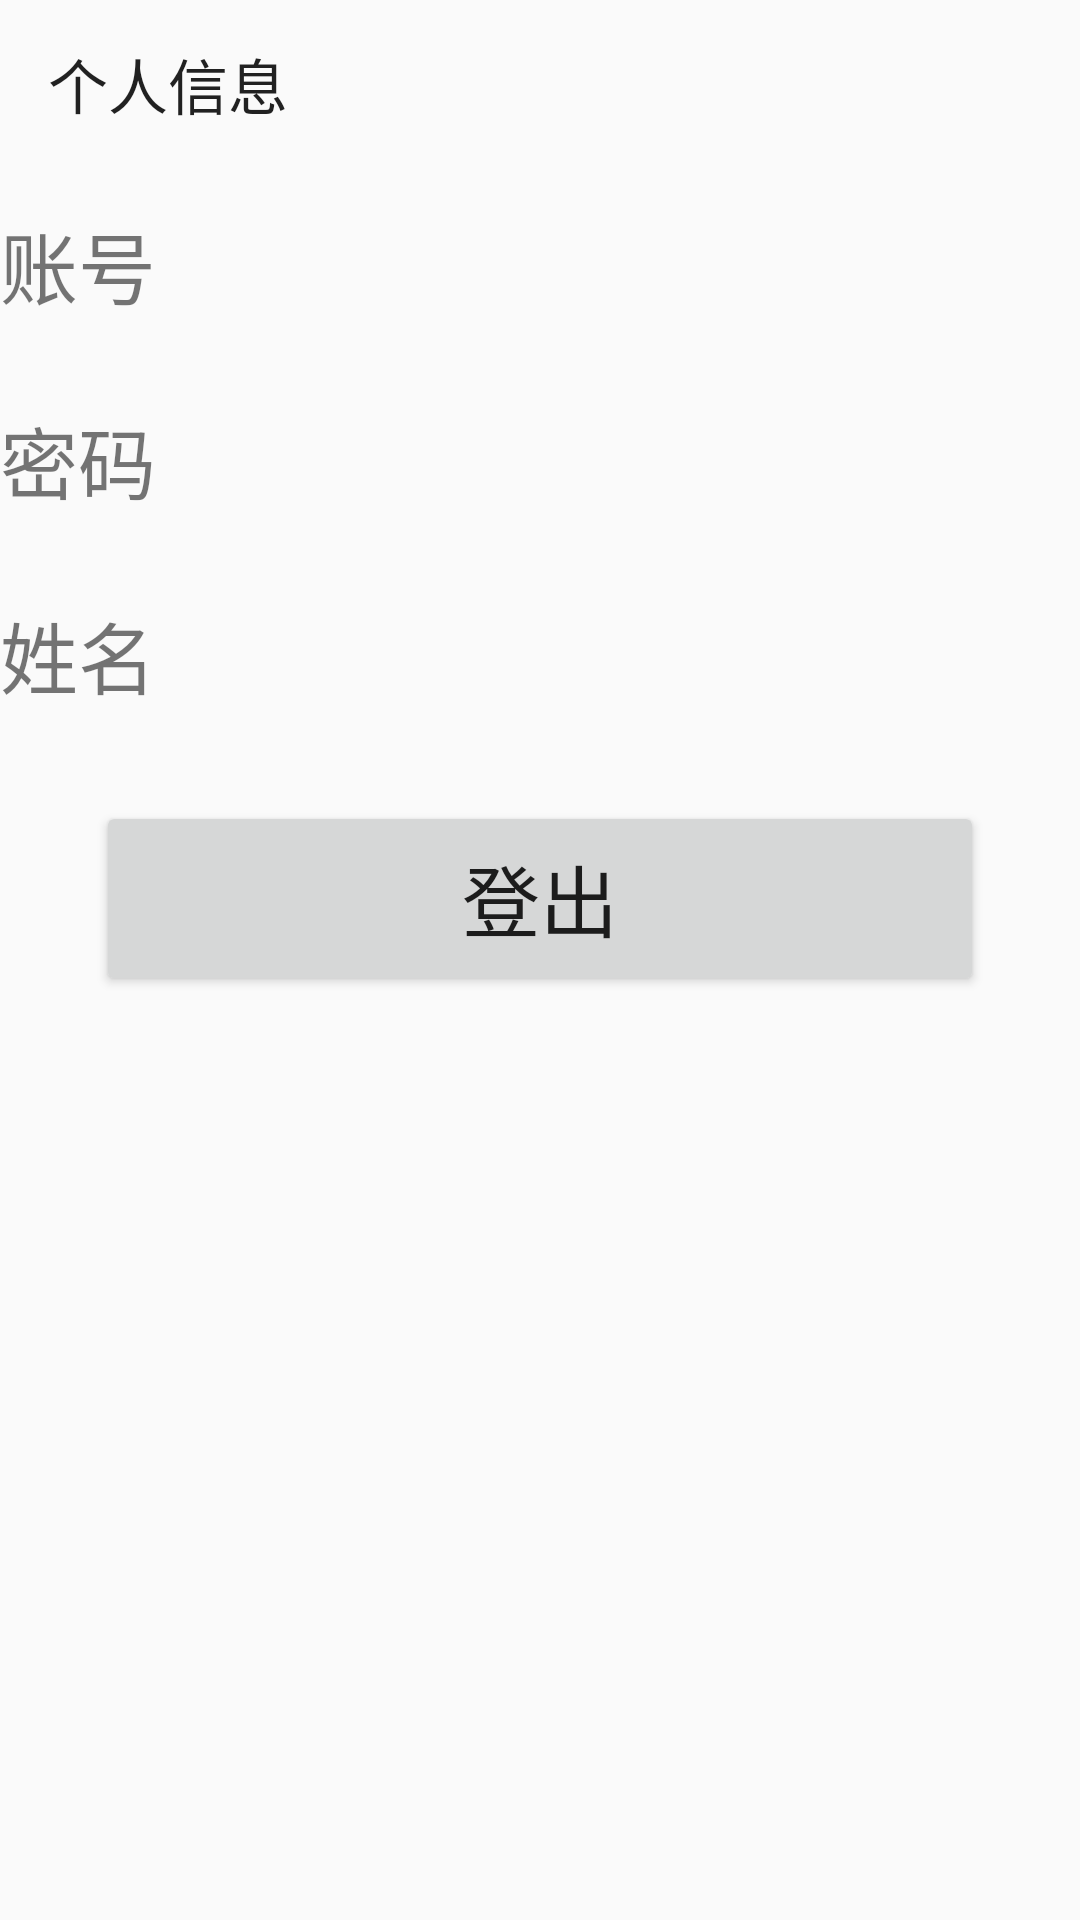

Android layout source for this screen:
<!-- AndroidManifest.xml: application theme Theme.TryYun -->
<!-- res/layout/activity_user_information.xml -->
<?xml version="1.0" encoding="utf-8"?>
<LinearLayout android:layout_width="match_parent"
    android:layout_height="match_parent"
    xmlns:android="http://schemas.android.com/apk/res/android"
    xmlns:app="http://schemas.android.com/apk/res-auto"
    android:orientation="vertical">
    <androidx.appcompat.widget.Toolbar
        app:title="@string/title_activity_user_information"
        android:id="@+id/toolbar_userInformation"
        android:layout_width="match_parent"
        android:layout_height="wrap_content"
        android:minHeight="?attr/actionBarSize"
        app:navigationIcon="@drawable/ic_baseline_arrow_back_24" />
    <LinearLayout
        android:layout_width="match_parent"
        android:layout_height="0dp"
        android:layout_weight="1"
        android:orientation="vertical">
        <LinearLayout
            android:layout_width="match_parent"
            android:layout_height="0dp"
            android:layout_weight="1"
            android:orientation="horizontal">
            <TextView
                android:text="@string/userAccount_show"
                android:textSize="26sp"
                android:gravity="center_vertical"
                android:layout_width="0dp"
                android:layout_height="match_parent"
                android:layout_weight="1" />
            <TextView
                android:id="@+id/userAccount_show"
                android:layout_width="0dp"
                android:textSize="26sp"
                android:gravity="center_vertical"
                android:layout_height="match_parent"
                android:layout_weight="2" />
        </LinearLayout>

        <LinearLayout
            android:layout_width="match_parent"
            android:layout_height="0dp"
            android:layout_weight="1"
            android:orientation="horizontal">
            <TextView
                android:text="@string/userPassword_show"
                android:textSize="26sp"
                android:gravity="center_vertical"
                android:layout_width="0dp"
                android:layout_height="match_parent"
                android:layout_weight="1" />

            <TextView
                android:id="@+id/userPassword_show"
                android:layout_width="0dp"
                android:layout_height="105dp"
                android:layout_weight="2"
                android:gravity="center_vertical"
                android:textSize="26sp" />
        </LinearLayout>
        <LinearLayout
            android:layout_width="match_parent"
            android:layout_height="0dp"
            android:layout_weight="1"
            android:orientation="horizontal">
            <TextView
                android:text="@string/userName_show"
                android:textSize="26sp"
                android:gravity="center_vertical"
                android:layout_width="0dp"
                android:layout_height="match_parent"
                android:layout_weight="1" />
            <TextView
                android:id="@+id/userName_show"
                android:layout_width="0dp"
                android:textSize="26sp"
                android:gravity="center_vertical"
                android:layout_height="match_parent"
                android:layout_weight="2" />
        </LinearLayout>
        <Button
            android:id="@+id/btn_logout"
            android:text="@string/logout"
            android:textSize="26sp"
            android:layout_marginHorizontal="32dp"
            android:layout_marginVertical="16dp"
            android:layout_width="match_parent"
            android:layout_height="0dp"
            android:layout_weight="1" />
    </LinearLayout>
    <LinearLayout
        android:layout_width="match_parent"
        android:layout_height="0dp"
        android:layout_weight="1" />
</LinearLayout>
<!-- resources referenced by this layout -->
<resources>
  <string name="logout">登出</string>
  <string name="title_activity_user_information">个人信息</string>
  <string name="userAccount_show">账号</string>
  <string name="userName_show">姓名</string>
  <string name="userPassword_show">密码</string>
  <style name="Theme.TryYun" parent="Theme.MaterialComponents.DayNight.NoActionBar.Bridge">
          
          <item name="colorPrimary">@color/purple_500</item>
          <item name="colorPrimaryVariant">@color/purple_700</item>
          <item name="colorOnPrimary">@color/white</item>
          
          <item name="colorSecondary">@color/teal_200</item>
          <item name="colorSecondaryVariant">@color/teal_700</item>
          <item name="colorOnSecondary">@color/black</item>
          
          <item name="android:statusBarColor" tools:targetApi="l">?attr/colorPrimaryVariant</item>
          
      </style>
  <color name="purple_500">#FF6200EE</color>
  <color name="purple_700">#FF3700B3</color>
  <color name="white">#FFFFFFFF</color>
  <color name="teal_200">#FF03DAC5</color>
  <color name="teal_700">#FF018786</color>
  <color name="black">#FF000000</color>
</resources>
